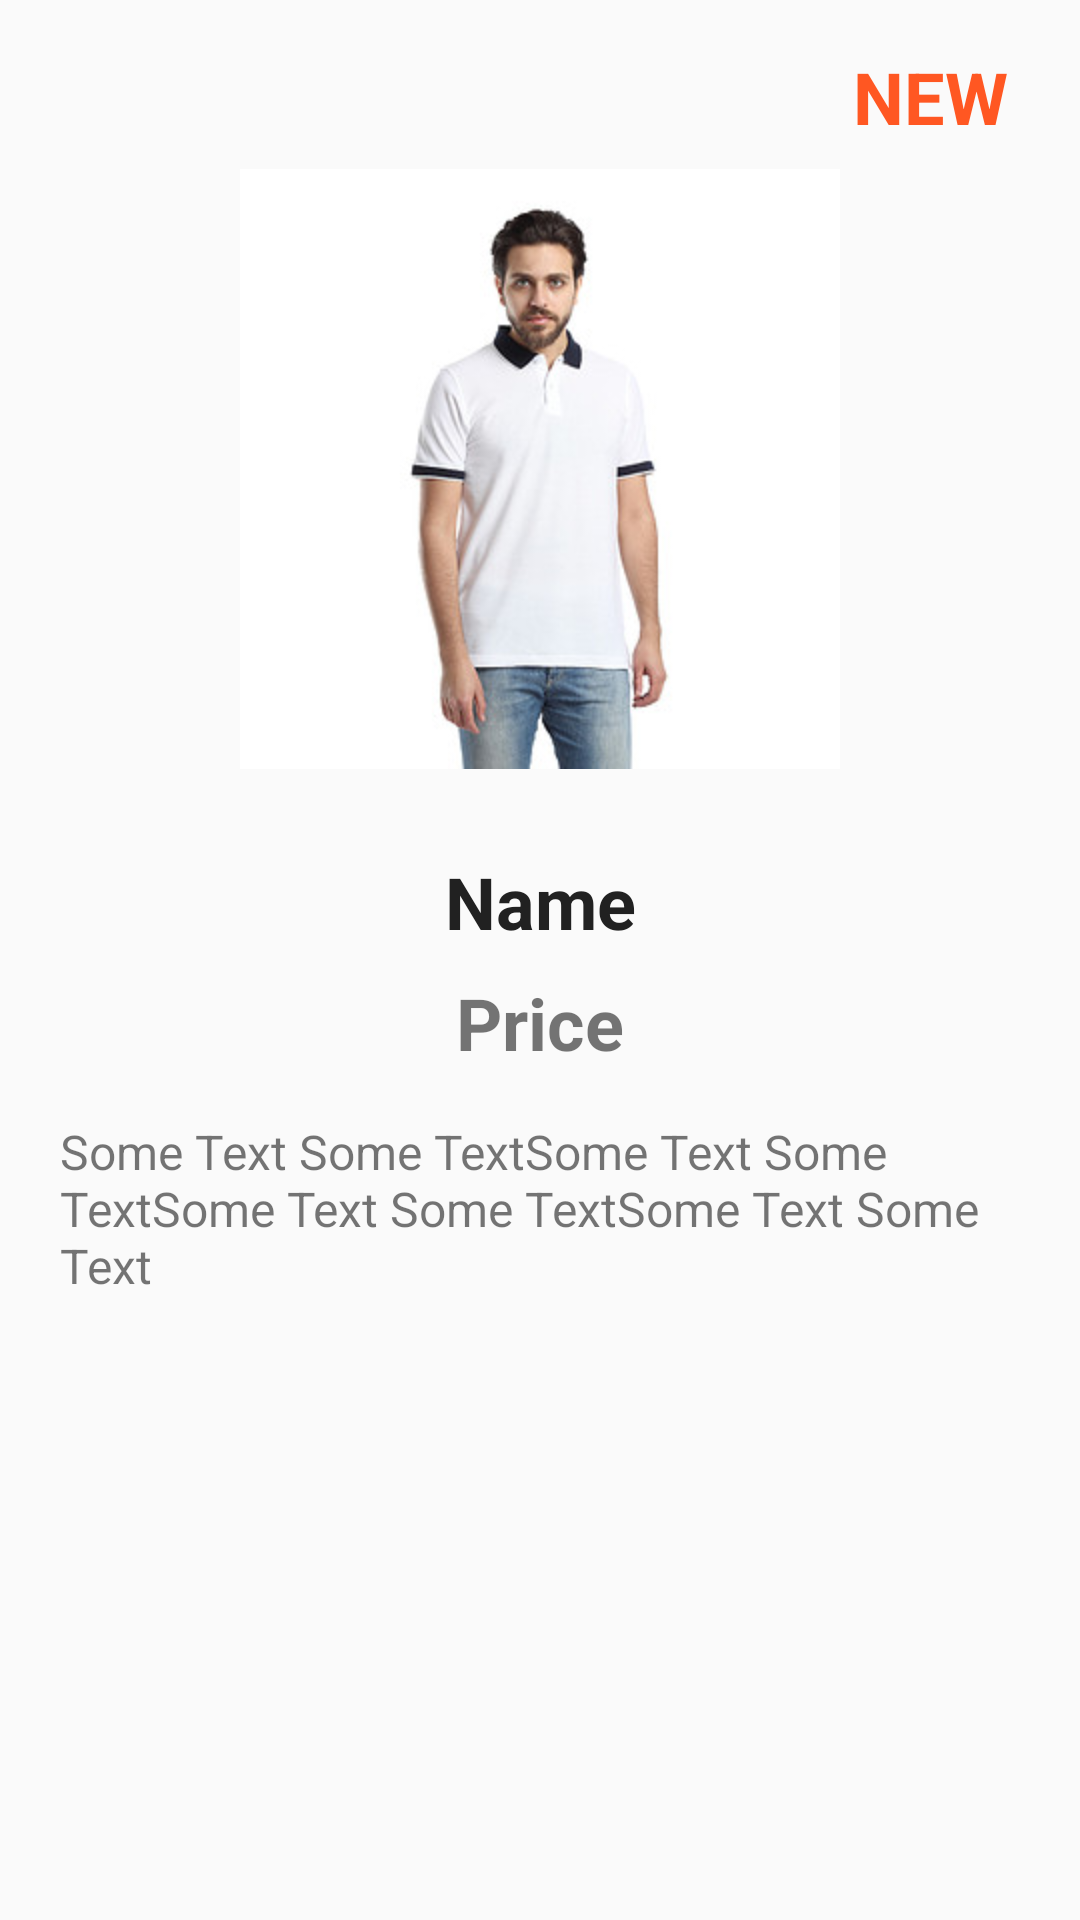

Layout XML and referenced resources for this Android screen:
<!-- AndroidManifest.xml: application theme AppTheme -->
<!-- res/layout/content_detail.xml -->
<?xml version="1.0" encoding="utf-8"?>
<android.support.constraint.ConstraintLayout xmlns:android="http://schemas.android.com/apk/res/android"
    xmlns:app="http://schemas.android.com/apk/res-auto"
    xmlns:tools="http://schemas.android.com/tools"
    android:layout_width="match_parent"
    android:layout_height="match_parent"
    app:layout_behavior="@string/appbar_scrolling_view_behavior"
    tools:context="com.example.raed.iscatask.detailactivity.DetailActivity"
    tools:showIn="@layout/activity_detail">

    <TextView
        android:id="@+id/sale"
        android:layout_width="wrap_content"
        android:layout_height="wrap_content"
        android:layout_marginBottom="8dp"
        android:layout_marginEnd="16dp"
        android:layout_marginTop="8dp"
        android:fontFamily="sans-serif"
        android:padding="8dp"
        android:text="NEW"
        android:textColor="@color/colorAccent"
        android:textSize="24sp"
        android:textStyle="bold"
        app:layout_constraintEnd_toEndOf="parent"
        app:layout_constraintTop_toTopOf="parent" />

    <ImageView
        android:id="@+id/image"
        android:layout_width="wrap_content"
        android:layout_height="200dp"
        android:contentDescription="@string/list_image"
        android:src="@drawable/one"
        app:layout_constraintEnd_toEndOf="parent"
        app:layout_constraintStart_toStartOf="parent"
        app:layout_constraintTop_toBottomOf="@id/sale" />

    <TextView
        android:id="@+id/name"
        android:layout_width="wrap_content"
        android:layout_height="wrap_content"
        android:layout_marginTop="24dp"
        android:fontFamily="sans-serif"
        android:padding="4dp"
        android:text="Name"
        android:textColor="@color/primary_text"
        android:textSize="24sp"
        android:textStyle="bold"
        app:layout_constraintEnd_toEndOf="parent"
        app:layout_constraintStart_toStartOf="parent"
        app:layout_constraintTop_toBottomOf="@id/image"

        />

    <TextView
        android:id="@+id/price"
        android:layout_width="wrap_content"
        android:layout_height="wrap_content"
        android:fontFamily="sans-serif"
        android:padding="4dp"
        android:text="Price"
        android:textSize="24sp"
        android:textStyle="bold"
        app:layout_constraintEnd_toEndOf="parent"
        app:layout_constraintStart_toStartOf="parent"
        app:layout_constraintTop_toBottomOf="@id/name"
        app:layout_constraintBottom_toTopOf="@id/description"/>


    <TextView
        android:id="@+id/description"
        android:layout_width="0dp"
        android:layout_height="0dp"
        android:fontFamily="sans-serif"
        android:padding="4dp"
        android:textSize="16sp"
        android:layout_marginStart="16dp"
        android:layout_marginEnd="16dp"
        android:layout_marginTop="8dp"
        android:text="Some Text Some TextSome Text Some TextSome Text Some TextSome Text Some Text"
        app:layout_constraintStart_toStartOf="parent"
        app:layout_constraintEnd_toEndOf="parent"
        app:layout_constraintBottom_toTopOf="@id/like"
        app:layout_constraintTop_toBottomOf="@id/price"
        />

    <ImageView
        android:id="@+id/add_cart"
        android:layout_width="50dp"
        android:layout_height="50dp"
        android:layout_marginTop="8dp"
        android:layout_marginBottom="16dp"
        android:contentDescription="@string/add_cart"
        android:src="@drawable/add_cart"
        app:layout_constraintBottom_toBottomOf="parent"
        app:layout_constraintEnd_toStartOf="@id/like"
        app:layout_constraintStart_toStartOf="parent"
        app:layout_constraintTop_toBottomOf="@id/description" />

    <ImageView
        android:id="@+id/like"
        android:layout_width="50dp"
        android:layout_height="50dp"
        android:layout_marginTop="8dp"
        android:layout_marginBottom="16dp"
        android:contentDescription="@string/like"
        android:src="@drawable/like"
        app:layout_constraintBottom_toBottomOf="parent"
        app:layout_constraintEnd_toStartOf="@id/rotate"
        app:layout_constraintStart_toEndOf="@+id/add_cart"
        app:layout_constraintTop_toBottomOf="@id/description" />

    <ImageView
        android:id="@+id/rotate"
        android:layout_width="50dp"
        android:layout_height="50dp"
        android:layout_marginTop="8dp"
        android:layout_marginBottom="16dp"
        android:contentDescription="@string/rotate"
        android:src="@drawable/rotate"
        app:layout_constraintBottom_toBottomOf="parent"
        app:layout_constraintEnd_toEndOf="parent"
        app:layout_constraintStart_toEndOf="@id/like"
        app:layout_constraintTop_toBottomOf="@id/description" />

</android.support.constraint.ConstraintLayout>
<!-- res/layout/activity_detail.xml (included above) -->
<?xml version="1.0" encoding="utf-8"?>
<android.support.design.widget.CoordinatorLayout xmlns:android="http://schemas.android.com/apk/res/android"
    xmlns:app="http://schemas.android.com/apk/res-auto"
    xmlns:tools="http://schemas.android.com/tools"
    android:layout_width="match_parent"
    android:layout_height="match_parent"
    tools:context="com.example.raed.iscatask.detailactivity.DetailActivity">

    <android.support.design.widget.AppBarLayout
        android:layout_width="match_parent"
        android:layout_height="wrap_content"
        android:theme="@style/AppTheme.AppBarOverlay">

        <android.support.v7.widget.Toolbar
            android:id="@+id/toolbar"
            android:layout_width="match_parent"
            android:layout_height="?attr/actionBarSize"
            android:background="?attr/colorPrimary"
            app:popupTheme="@style/AppTheme.PopupOverlay">

            <LinearLayout
                android:layout_width="match_parent"
                android:layout_height="match_parent"
                android:orientation="horizontal">

            <ImageView
                android:id="@+id/call"
                android:layout_width="30dp"
                android:layout_height="30dp"
                android:layout_gravity="center"
                android:layout_marginEnd="16dp"
                android:contentDescription="@string/call"
                android:src="@drawable/ic_call_black_24dp" />

            <ImageView
                android:layout_width="150dp"
                android:layout_height="match_parent"
                android:layout_gravity="center"
                android:layout_marginEnd="16dp"
                android:contentDescription="@string/logo"
                android:padding="10dp"
                android:src="@drawable/logo" />

            </LinearLayout>
        </android.support.v7.widget.Toolbar>
    </android.support.design.widget.AppBarLayout>

    <include layout="@layout/content_detail" />

</android.support.design.widget.CoordinatorLayout>
<!-- resources referenced by this layout -->
<resources>
  <color name="colorAccent">#FF5722</color>
  <color name="primary_text">#212121</color>
  <!-- drawable add_cart (drawable) -->
  <?xml version="1.0" encoding="utf-8"?>
  <layer-list xmlns:android="http://schemas.android.com/apk/res/android">
      <item>
          <shape android:shape="oval">
              <solid android:color="@color/image_background"/>
          </shape>
      </item>
      <item
          android:drawable="@drawable/ic_shopping_cart_black_24dp"
          android:bottom="5dp"
          android:left="5dp"
          android:right="5dp"
          android:top="5dp"/>
  </layer-list>
  <!-- drawable like (drawable) -->
  <?xml version="1.0" encoding="utf-8"?>
  <layer-list xmlns:android="http://schemas.android.com/apk/res/android">
      <item>
          <shape android:shape="oval">
              <solid android:color="@color/image_background"/>
          </shape>
      </item>
      <item
          android:drawable="@drawable/ic_favorite_black_24dp"
          android:bottom="5dp"
          android:left="5dp"
          android:right="5dp"
          android:top="5dp"/>
  </layer-list>
  <!-- drawable logo: png bitmap (drawable, 11057 bytes) -->
  <!-- drawable one: png bitmap (drawable, 13233 bytes) -->
  <!-- drawable rotate (drawable) -->
  <?xml version="1.0" encoding="utf-8"?>
  <layer-list xmlns:android="http://schemas.android.com/apk/res/android">
      <item>
          <shape android:shape="oval">
              <solid android:color="@color/image_background"/>
          </shape>
      </item>
      <item
          android:drawable="@drawable/ic_rotate_black_24dp"
          android:bottom="5dp"
          android:left="5dp"
          android:right="5dp"
          android:top="5dp"/>
  </layer-list>
  <string name="add_cart">Add Cart</string>
  <string name="call">Call</string>
  <string name="like">Like</string>
  <string name="list_image">List Image</string>
  <string name="logo">Logo</string>
  <string name="rotate">Rotate</string>
  <style name="AppTheme.AppBarOverlay" parent="ThemeOverlay.AppCompat.Dark.ActionBar" />
  <style name="AppTheme.PopupOverlay" parent="ThemeOverlay.AppCompat.Light" />
  <style name="AppTheme" parent="Theme.AppCompat.Light.DarkActionBar">
          
          <item name="colorPrimary">@color/color_primary</item>
          <item name="colorPrimaryDark">@color/color_primary</item>
          <item name="colorAccent">@color/colorAccent</item>
      </style>
  <color name="image_background">#e4e3e3</color>
  <color name="color_primary">#FFFFFF</color>
</resources>
